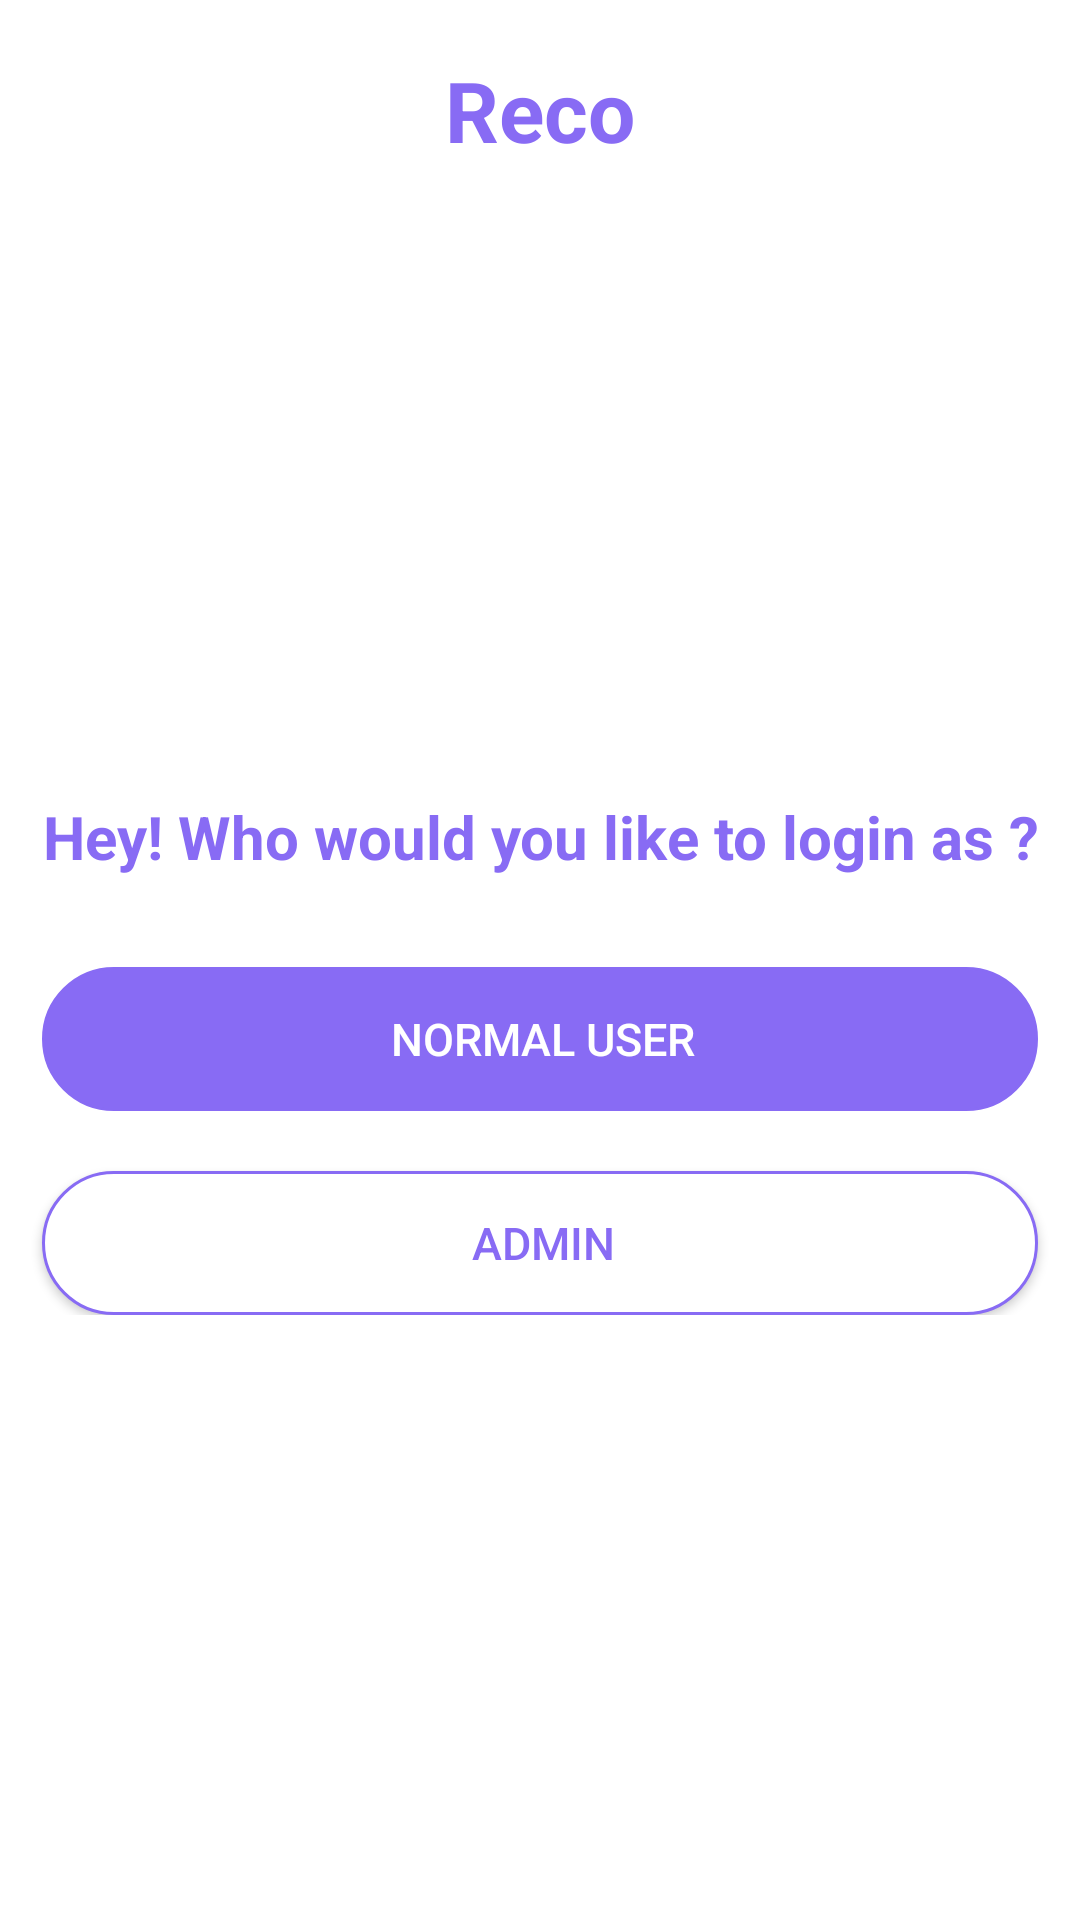

Here is an Android app screen rendered from its layout file. Give the layout XML and the strings, colors and styles it references.
<!-- AndroidManifest.xml: application theme NoActionBar -->
<!-- res/layout/type_of_user.xml -->
<?xml version="1.0" encoding="utf-8"?>
<androidx.constraintlayout.widget.ConstraintLayout xmlns:android="http://schemas.android.com/apk/res/android"
    xmlns:app="http://schemas.android.com/apk/res-auto"
    xmlns:tools="http://schemas.android.com/tools"
    android:layout_width="match_parent"
    android:layout_height="match_parent"
    android:background="@color/white"
    tools:context=".MainActivity">

    <TextView
        android:id="@+id/user_title"
        android:layout_width="match_parent"
        android:layout_height="wrap_content"
        android:layout_marginTop="10dp"
        android:gravity="center"
        android:padding="8dp"
        android:text="@string/app_name"
        android:textColor="@color/my_purple"
        android:textSize="28sp"
        android:textStyle="bold"
        app:layout_constraintEnd_toEndOf="parent"
        app:layout_constraintStart_toStartOf="parent"
        app:layout_constraintTop_toTopOf="parent" />


    <androidx.constraintlayout.widget.ConstraintLayout
        android:id="@+id/user_combine"
        android:layout_width="match_parent"
        android:layout_height="wrap_content"
        app:layout_constraintBottom_toBottomOf="parent"
        app:layout_constraintEnd_toEndOf="parent"
        app:layout_constraintStart_toStartOf="parent"
        app:layout_constraintTop_toBottomOf="@id/user_title">
        

        <TextView
            android:id="@+id/detail"
            android:layout_width="wrap_content"
            android:layout_height="wrap_content"
            android:layout_centerHorizontal="true"
            android:gravity="center"
            android:text="Hey! Who would you like to login as ?"
            android:textColor="@color/my_purple"
            android:textSize="20sp"
            android:textStyle="bold"
            app:layout_constraintEnd_toEndOf="parent"
            app:layout_constraintStart_toStartOf="parent"
            app:layout_constraintTop_toTopOf="parent" />

        <Button
            android:id="@+id/login_as_user"
            style="?android:attr/borderlessButtonStyle"
            android:layout_width="0dp"
            android:layout_height="wrap_content"
            android:layout_marginTop="30dp"
            android:background="@drawable/selection_page_bg"
            android:gravity="center"
            android:text="Normal User"
            android:textColor="@color/white"
            android:textSize="15sp"
            app:layout_constraintEnd_toEndOf="@id/detail"
            app:layout_constraintStart_toStartOf="@id/detail"
            app:layout_constraintTop_toBottomOf="@id/detail" />


        <Button
            android:id="@+id/login_as_admin"
            android:layout_width="0dp"
            android:layout_height="wrap_content"
            android:layout_marginTop="20dp"
            android:background="@drawable/selection_page_login"
            android:gravity="center"
            android:text="Admin"
            android:textColor="@color/my_purple"
            android:textSize="15sp"
            app:layout_constraintEnd_toEndOf="@id/login_as_user"
            app:layout_constraintStart_toStartOf="@id/login_as_user"
            app:layout_constraintTop_toBottomOf="@id/login_as_user" />


    </androidx.constraintlayout.widget.ConstraintLayout>

</androidx.constraintlayout.widget.ConstraintLayout>
<!-- resources referenced by this layout -->
<resources>
  <color name="my_purple">#886BF4</color>
  <color name="white">#FFFFFFFF</color>
  <!-- drawable selection_page_bg (drawable) -->
  <?xml version="1.0" encoding="utf-8"?>
  <shape xmlns:android="http://schemas.android.com/apk/res/android"
      android:shape="rectangle">
  
      <stroke android:width="1dp" android:color="@color/my_purple" />
      <padding android:left="2dp" />
      <corners android:radius="60dp" />
      <solid android:color="@color/my_purple" />
  
  
  
  
  
  </shape>
  <!-- drawable selection_page_login (drawable) -->
  <?xml version="1.0" encoding="utf-8"?>
  <shape xmlns:android="http://schemas.android.com/apk/res/android"
      android:shape="rectangle">
  
      <stroke android:width="1dp" android:color="@color/my_purple" />
      <padding android:left="2dp" />
      <corners android:radius="60dp" />
      <solid android:color="@color/white" />
  
      
      
      
  
  </shape>
  <string name="app_name">Reco</string>
  <style name="NoActionBar" parent="Theme.AppCompat.DayNight.NoActionBar">
          <item name="windowActionBar">false</item>
          <item name="windowNoTitle">true</item>
          
          <item name="colorPrimary">@android:color/transparent</item>
          <item name="colorControlNormal">@color/black</item>
      </style>
  <color name="black">#FF000000</color>
</resources>
